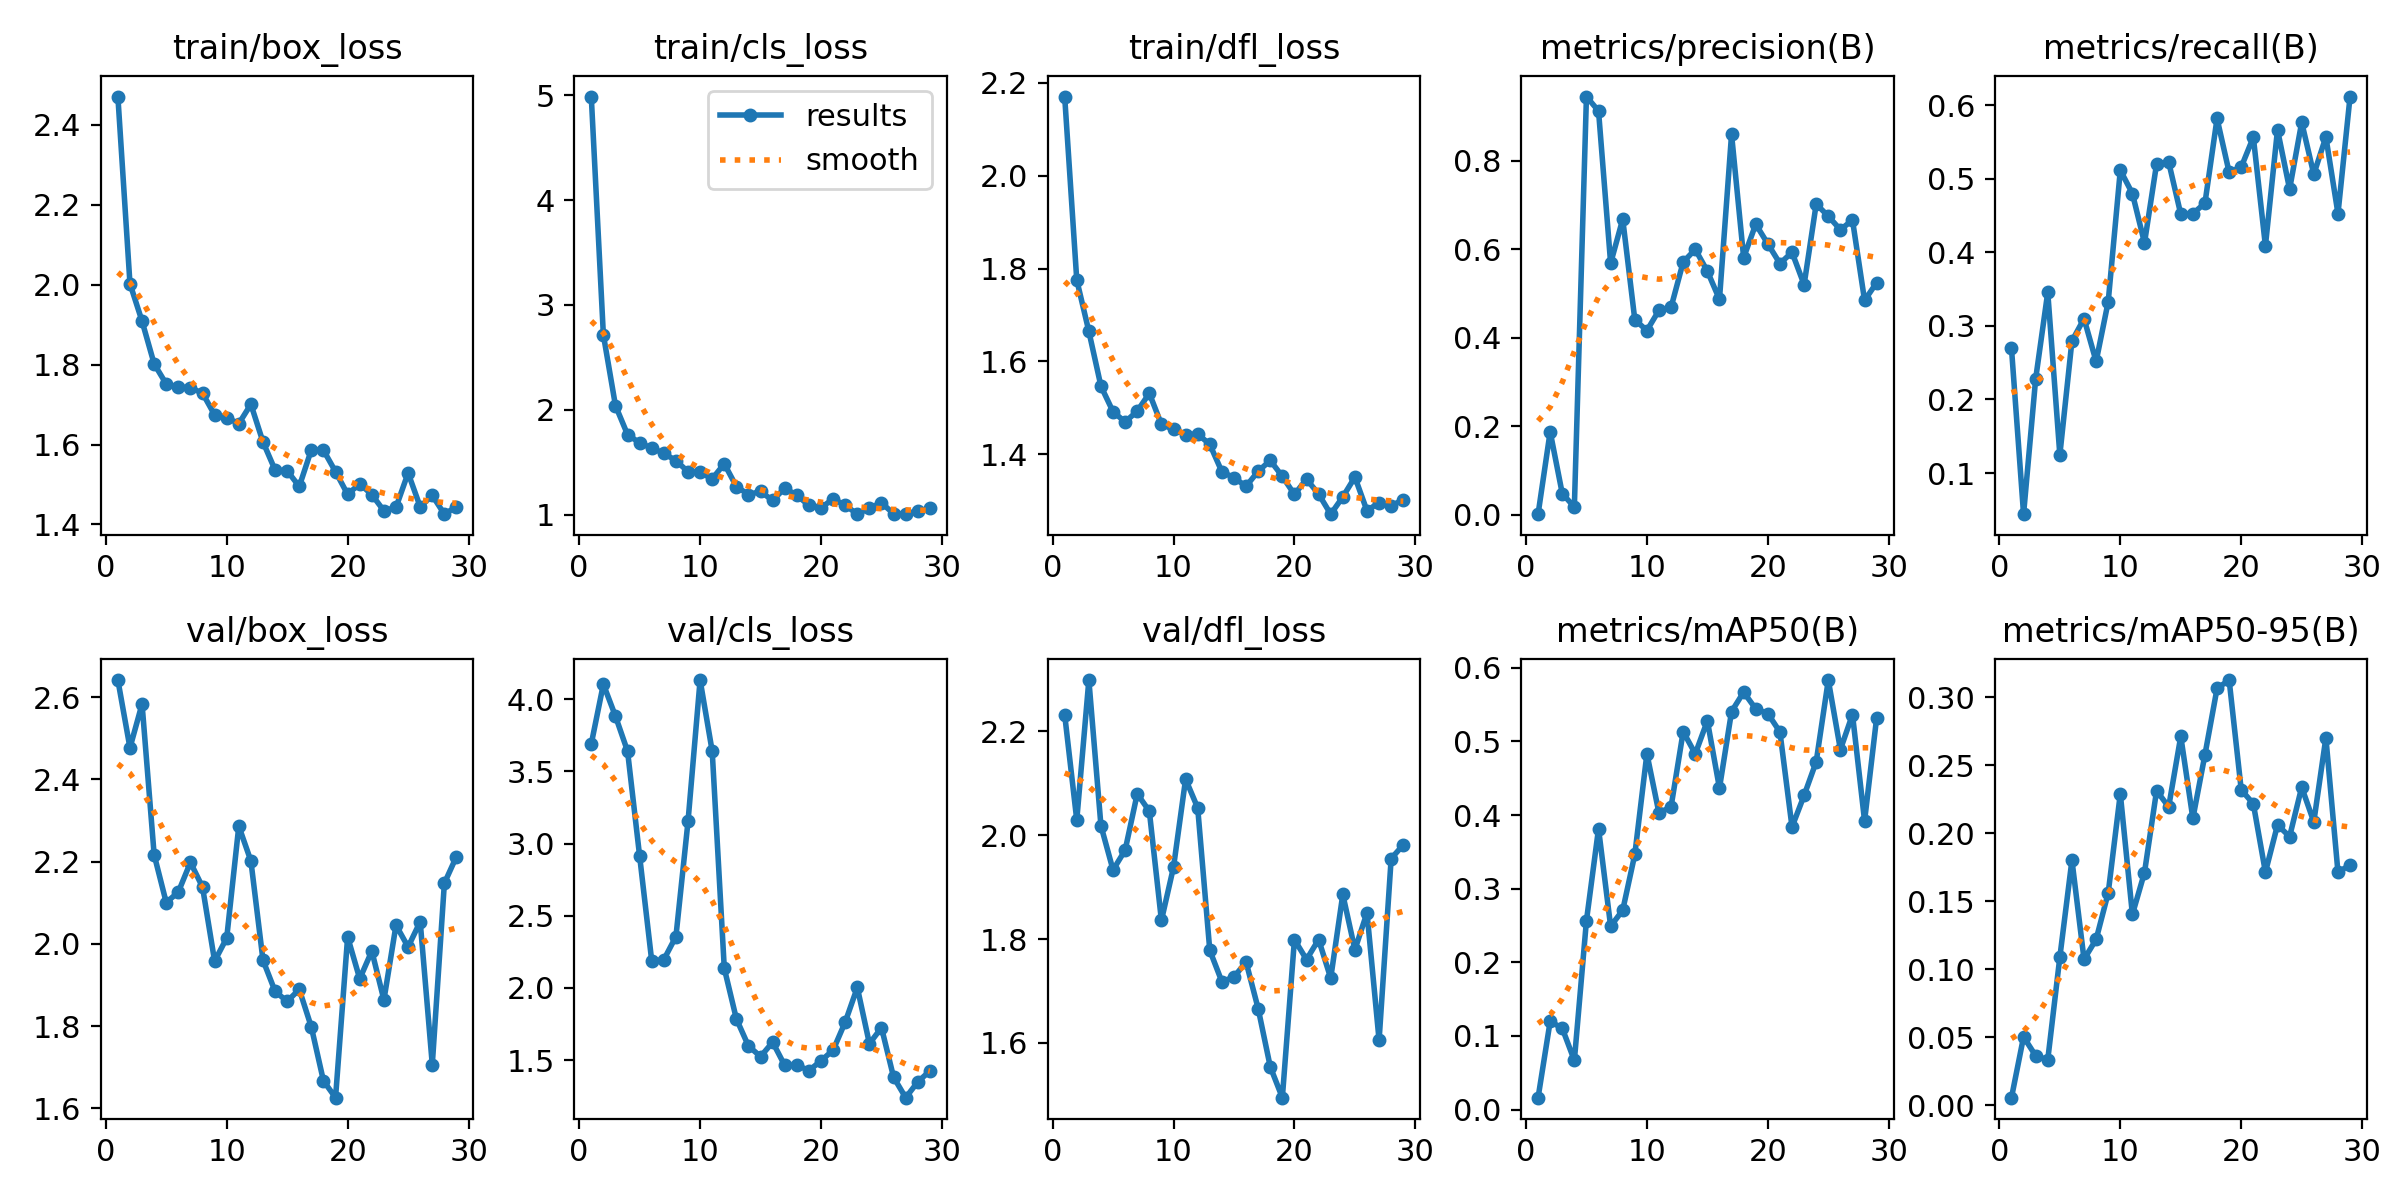

The table this chart was drawn from, first rows:
epoch, time, train/box_loss, train/cls_loss, train/dfl_loss, metrics/precision(B), metrics/recall(B), metrics/mAP50(B), metrics/mAP50-95(B), val/box_loss, val/cls_loss, val/dfl_loss, lr/pg0, lr/pg1, lr/pg2
1, 15.65, 2.47, 4.986, 2.17, 0.00104, 0.2696, 0.01621, 0.00553, 2.642, 3.69, 2.232, 0.08628, 0.00028, 0.00028
2, 23.14, 2.002, 2.716, 1.775, 0.1875, 0.04412, 0.1199, 0.05021, 2.477, 4.104, 2.029, 0.07158, 0.0005781, 0.0005781
3, 30.68, 1.908, 2.041, 1.665, 0.04765, 0.2279, 0.1104, 0.03635, 2.584, 3.883, 2.299, 0.05687, 0.0008742, 0.0008742
4, 37.68, 1.802, 1.765, 1.547, 0.01725, 0.3456, 0.06675, 0.03337, 2.217, 3.64, 2.018, 0.04217, 0.001168, 0.001168
5, 44.56, 1.751, 1.686, 1.492, 0.9452, 0.1247, 0.2565, 0.1089, 2.101, 2.912, 1.933, 0.02746, 0.00146, 0.00146
6, 51.78, 1.744, 1.636, 1.47, 0.9125, 0.2794, 0.3815, 0.1801, 2.126, 2.186, 1.971, 0.01275, 0.001751, 0.001751
7, 58.64, 1.742, 1.587, 1.493, 0.5683, 0.3098, 0.249, 0.1073, 2.198, 2.196, 2.08, 0.00196, 0.00196, 0.00196
8, 65.52, 1.728, 1.516, 1.531, 0.668, 0.2516, 0.2708, 0.1219, 2.138, 2.356, 2.047, 0.001954, 0.001954, 0.001954
9, 72.35, 1.674, 1.411, 1.464, 0.4406, 0.3329, 0.3465, 0.1561, 1.958, 3.153, 1.836, 0.001947, 0.001947, 0.001947
10, 79.16, 1.667, 1.405, 1.454, 0.4163, 0.5114, 0.4833, 0.2289, 2.014, 4.133, 1.939, 0.001941, 0.001941, 0.001941
11, 85.9, 1.652, 1.343, 1.442, 0.4621, 0.4798, 0.4025, 0.1403, 2.286, 3.64, 2.108, 0.001934, 0.001934, 0.001934
12, 92.65, 1.701, 1.486, 1.444, 0.469, 0.4127, 0.4115, 0.171, 2.202, 2.136, 2.053, 0.001927, 0.001927, 0.001927
13, 99.41, 1.606, 1.27, 1.421, 0.571, 0.52, 0.5133, 0.2312, 1.96, 1.785, 1.778, 0.001921, 0.001921, 0.001921
14, 106.2, 1.536, 1.193, 1.363, 0.5997, 0.5225, 0.4831, 0.2193, 1.885, 1.597, 1.718, 0.001914, 0.001914, 0.001914
15, 113, 1.534, 1.222, 1.35, 0.5504, 0.4517, 0.528, 0.2712, 1.86, 1.524, 1.727, 0.001908, 0.001908, 0.001908
16, 119.7, 1.495, 1.136, 1.331, 0.4866, 0.4524, 0.4366, 0.2109, 1.889, 1.624, 1.756, 0.001901, 0.001901, 0.001901
17, 126.5, 1.587, 1.254, 1.363, 0.8598, 0.4668, 0.5405, 0.2577, 1.798, 1.463, 1.666, 0.001894, 0.001894, 0.001894
18, 133.2, 1.586, 1.186, 1.387, 0.581, 0.5817, 0.5669, 0.3064, 1.667, 1.466, 1.554, 0.001888, 0.001888, 0.001888
19, 140, 1.532, 1.089, 1.352, 0.6566, 0.5086, 0.5442, 0.3125, 1.626, 1.427, 1.495, 0.001881, 0.001881, 0.001881
20, 146.8, 1.475, 1.068, 1.314, 0.6121, 0.5157, 0.5377, 0.2318, 2.017, 1.495, 1.799, 0.001875, 0.001875, 0.001875
21, 153.6, 1.502, 1.15, 1.346, 0.5677, 0.5563, 0.5129, 0.2216, 1.915, 1.569, 1.761, 0.001868, 0.001868, 0.001868
22, 160.4, 1.475, 1.092, 1.314, 0.5931, 0.4087, 0.3838, 0.1713, 1.983, 1.764, 1.799, 0.001861, 0.001861, 0.001861
23, 167.1, 1.434, 1.006, 1.271, 0.5198, 0.5664, 0.4267, 0.206, 1.864, 2.003, 1.725, 0.001855, 0.001855, 0.001855
24, 173.9, 1.443, 1.064, 1.308, 0.7022, 0.4857, 0.4724, 0.1975, 2.046, 1.614, 1.886, 0.001848, 0.001848, 0.001848
25, 180.6, 1.529, 1.114, 1.351, 0.6747, 0.5765, 0.5833, 0.2338, 1.993, 1.725, 1.78, 0.001842, 0.001842, 0.001842
26, 187.3, 1.444, 1.01, 1.278, 0.6441, 0.5059, 0.4889, 0.2083, 2.054, 1.381, 1.851, 0.001835, 0.001835, 0.001835
27, 194, 1.473, 1.009, 1.296, 0.6661, 0.5566, 0.5365, 0.2701, 1.706, 1.24, 1.605, 0.001828, 0.001828, 0.001828
28, 200.8, 1.426, 1.035, 1.289, 0.4843, 0.4524, 0.3921, 0.1712, 2.148, 1.349, 1.955, 0.001822, 0.001822, 0.001822
29, 207.5, 1.445, 1.061, 1.302, 0.5245, 0.6115, 0.5324, 0.1767, 2.213, 1.425, 1.982, 0.001815, 0.001815, 0.001815
